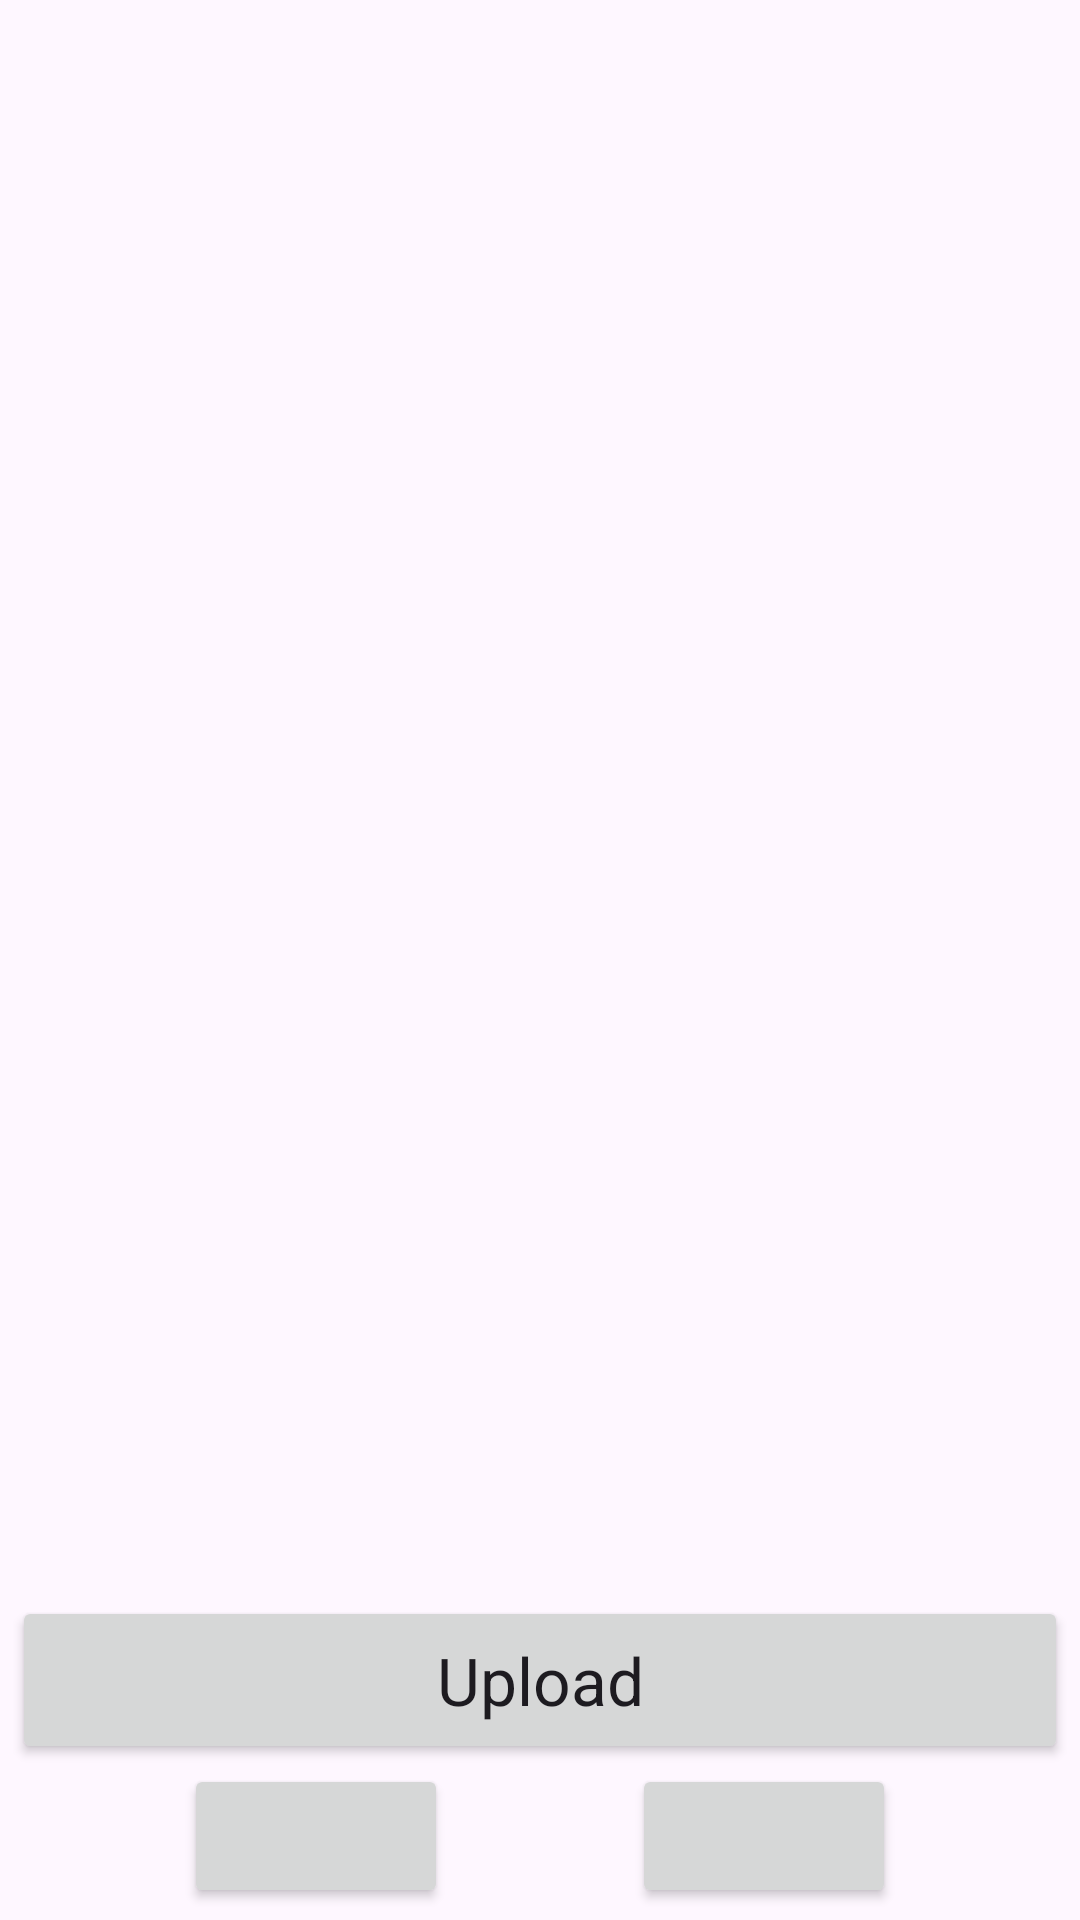

Reconstruct the res/layout file that produces this screen, plus the resources it refers to.
<!-- AndroidManifest.xml: application theme Theme.djangofiles -->
<!-- res/layout/fragment_upload_multi.xml -->
<?xml version="1.0" encoding="utf-8"?>
<LinearLayout
    xmlns:android="http://schemas.android.com/apk/res/android"
    xmlns:app="http://schemas.android.com/apk/res-auto"
    xmlns:tools="http://schemas.android.com/tools"
    android:layout_width="match_parent"
    android:layout_height="match_parent"
    android:gravity="top"
    android:orientation="vertical">

    <FrameLayout
        android:layout_width="match_parent"
        android:layout_height="0dp"
        android:layout_weight="1">
        <androidx.recyclerview.widget.RecyclerView
            android:id="@+id/preview_recycler"
            android:layout_width="match_parent"
            android:layout_height="match_parent"
            android:scrollbars="vertical" />
    </FrameLayout>

    <LinearLayout
        android:layout_width="match_parent"
        android:layout_height="wrap_content"
        android:orientation="vertical"
        android:padding="4dp">
        <Button
            android:id="@+id/upload_button"
            android:layout_width="match_parent"
            android:layout_height="56dp"
            android:text="@string/upload"
            android:textAppearance="@style/TextAppearance.AppCompat.Large"
            app:icon="@drawable/md_upload_24px"
            app:iconGravity="end"
            app:iconPadding="-28dp"
            app:iconSize="28dp"
            tools:text="Upload 12 Files" />
        <androidx.constraintlayout.widget.ConstraintLayout
            android:layout_width="match_parent"
            android:layout_height="wrap_content">
            <androidx.constraintlayout.helper.widget.Flow
                android:id="@+id/flow"
                android:layout_width="match_parent"
                android:layout_height="wrap_content"
                app:constraint_referenced_ids="album_button,options_button"
                app:flow_wrapMode="chain"
                app:flow_horizontalGap="4dp"
                app:flow_verticalGap="4dp"
                app:flow_horizontalAlign="center"
                app:flow_maxElementsWrap="8"
                app:layout_constraintTop_toTopOf="parent" />
            <Button
                android:id="@+id/album_button"
                android:layout_width="wrap_content"
                android:layout_height="wrap_content"
                app:icon="@drawable/md_imagesmode_24"
                app:iconSize="24dp"
                app:iconGravity="textStart"
                app:iconPadding="0dp" />
            <Button
                android:id="@+id/options_button"
                android:layout_width="wrap_content"
                android:layout_height="wrap_content"
                app:icon="@drawable/md_settings_24px"
                app:iconSize="24dp"
                app:iconGravity="textStart"
                app:iconPadding="0dp" />
        </androidx.constraintlayout.widget.ConstraintLayout>
    </LinearLayout>

</LinearLayout>
<!-- resources referenced by this layout -->
<resources>
  <string name="upload">Upload</string>
  <style name="Theme.djangofiles" parent="Base.Theme.djangofiles" />
  <style name="Base.Theme.djangofiles" parent="Theme.Material3.DayNight.NoActionBar">
          
      </style>
</resources>
